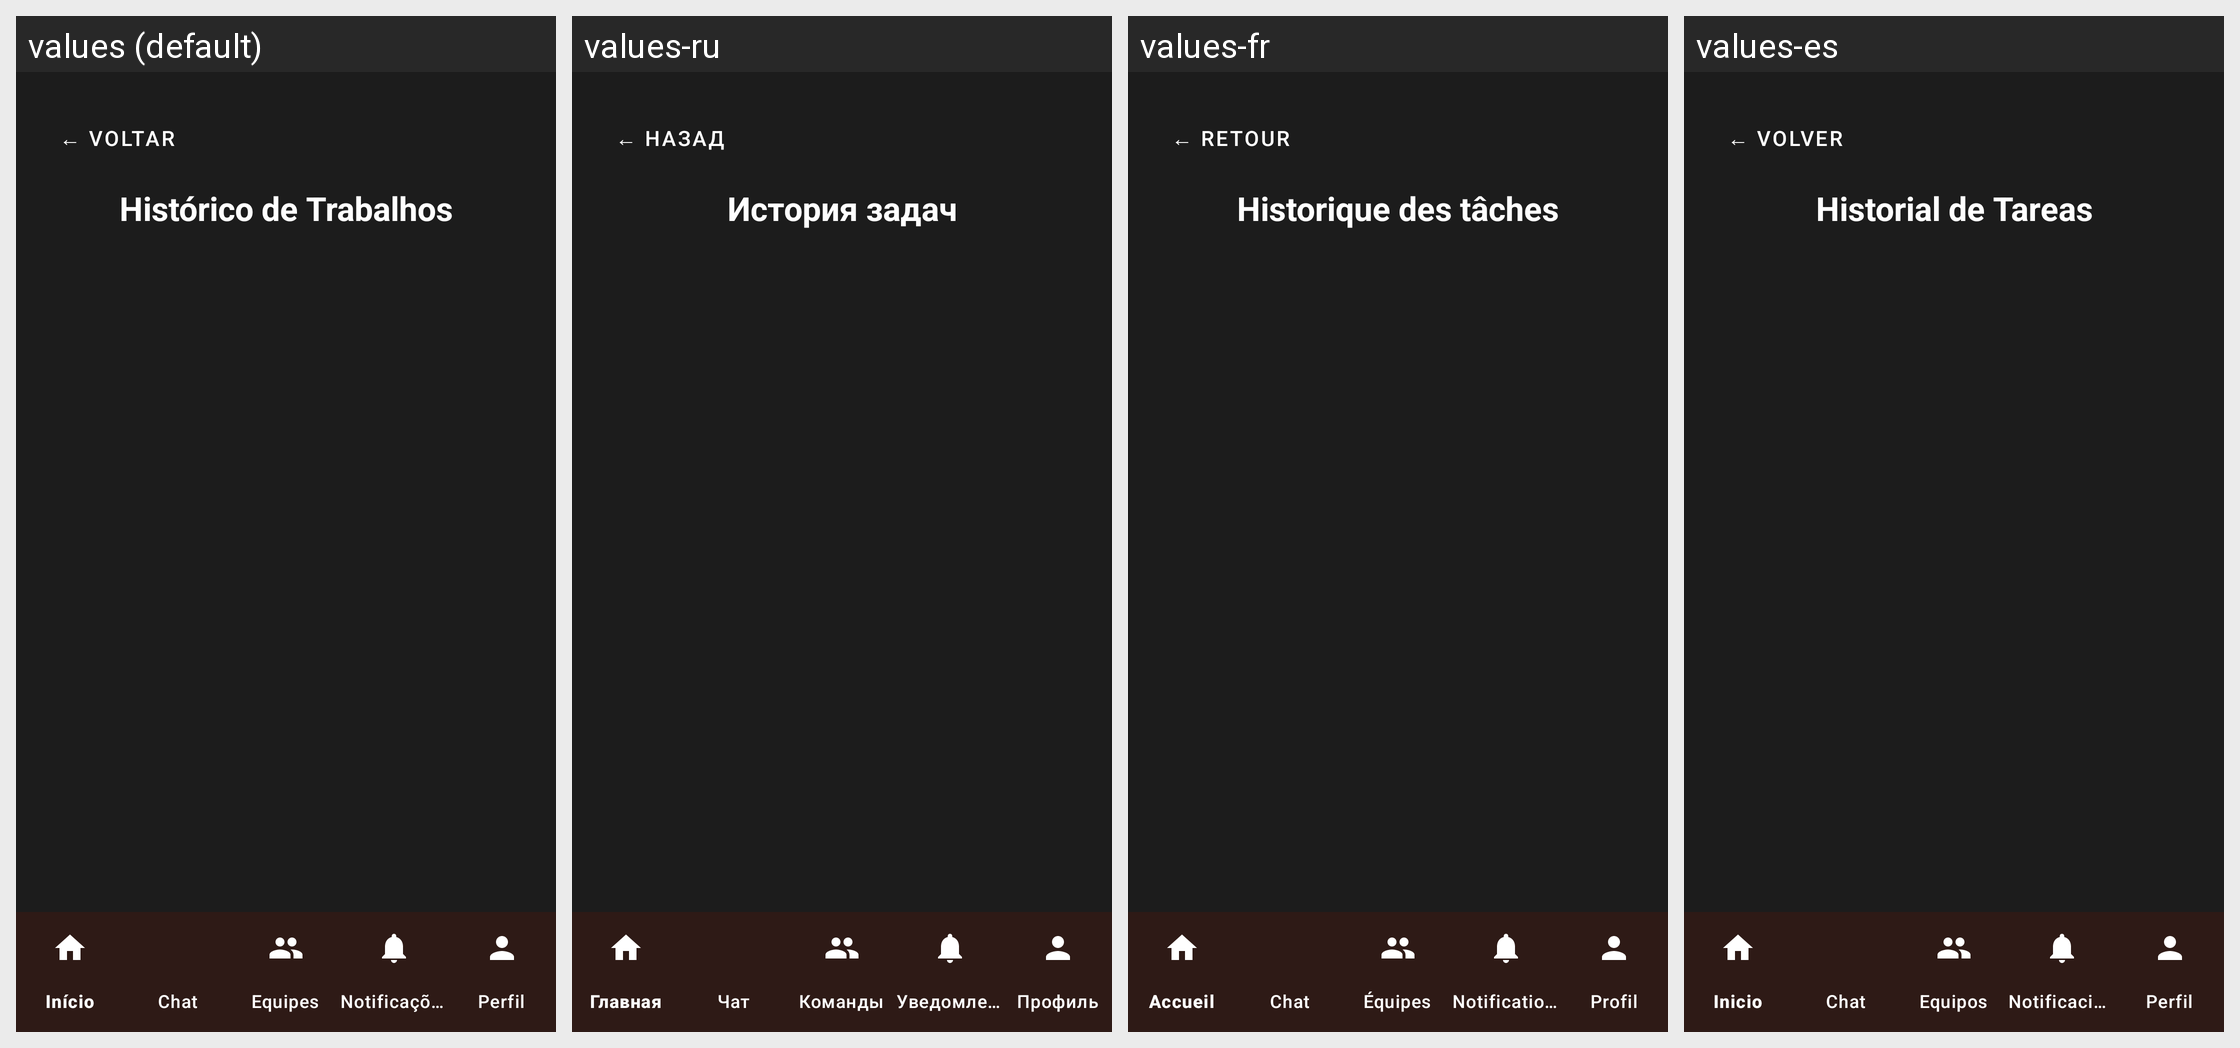

The Android screen above is rendered under several locales of the same app. Produce the string resources it draws, with the default and per-locale values.
Android screen res/layout/activity_historico_trabalhos.xml rendered under 4 locales, left to right: values (default), values-ru, values-fr, values-es. Device: Nexus 5 (rendered at 1080×1920; each locale shown at half size, 540×960, under a caption strip naming it); theme Theme.CTR.
Other locales in the repository, not shown: values-en, values-zh.
Strings drawn on this screen, with the default value and each locale's value (text and hints the layout hard-codes, and strings that could not be matched under every locale, appear in the picture but are not listed):

voltar
  values: ← VOLTAR
  values-ru: ← НАЗАД
  values-fr: ← RETOUR
  values-es: ← VOLVER

historico_trabalhos_titulo
  values: Histórico de Trabalhos
  values-ru: История задач
  values-fr: Historique des tâches
  values-es: Historial de Tareas
